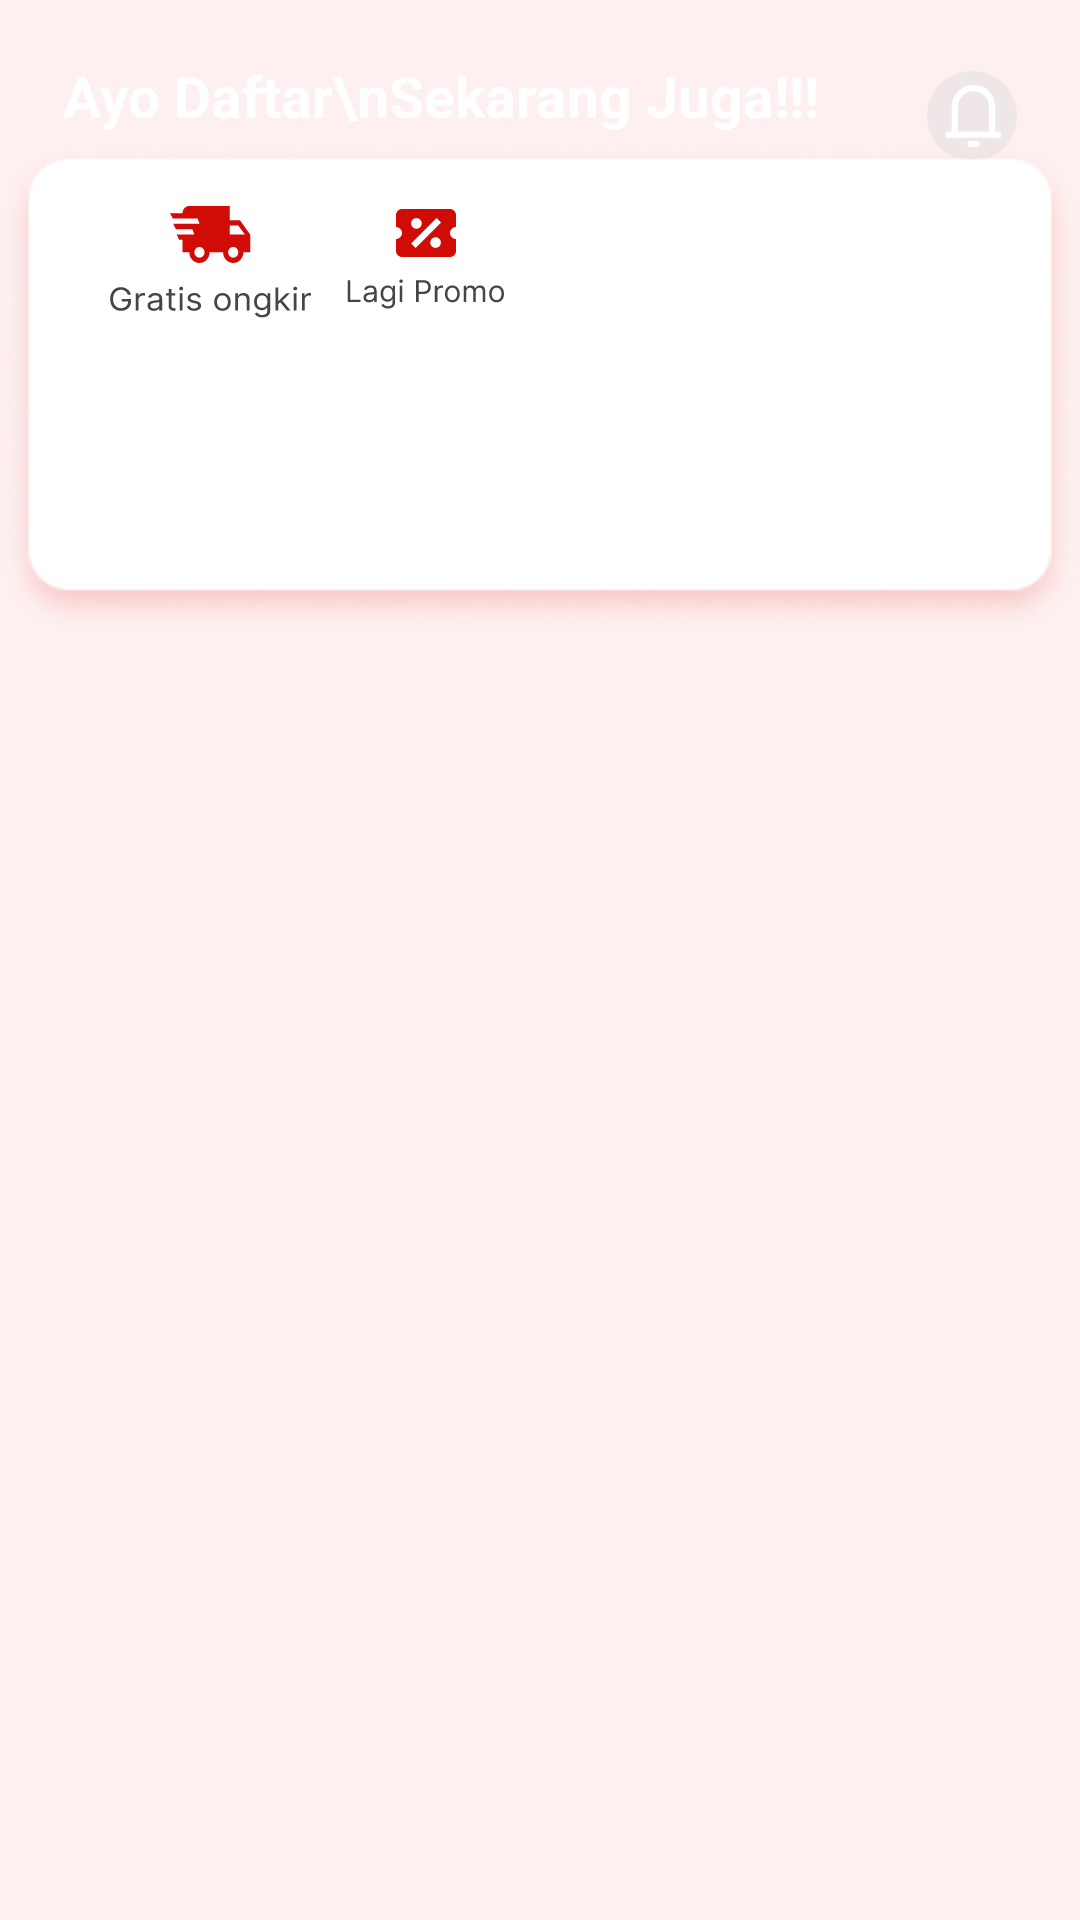

Layout XML and referenced resources for this Android screen:
<!-- AndroidManifest.xml: application theme Theme.ButcheryApp_UI -->
<!-- res/layout/activity_main.xml -->
<?xml version="1.0" encoding="utf-8"?>
<androidx.constraintlayout.widget.ConstraintLayout xmlns:android="http://schemas.android.com/apk/res/android"
    xmlns:app="http://schemas.android.com/apk/res-auto"
    xmlns:tools="http://schemas.android.com/tools"
    android:layout_width="match_parent"
    android:layout_height="match_parent"
    android:background="@color/bg_color"
    tools:context=".MainActivity">

    <ImageView
        android:id="@+id/imageView2"
        android:layout_width="match_parent"
        android:layout_height="wrap_content"
        android:layout_marginTop="-5dp"
        android:layout_marginBottom="453dp"
        app:layout_constraintBottom_toBottomOf="parent"
        app:layout_constraintEnd_toEndOf="parent"
        app:layout_constraintHorizontal_bias="0.0"
        app:layout_constraintStart_toStartOf="parent"
        app:layout_constraintTop_toTopOf="parent"
        app:layout_constraintVertical_bias="0.0"
        app:srcCompat="@drawable/bghome" />

    <ImageView
        android:id="@+id/imageView3"
        android:foreground="?android:attr/selectableItemBackground"
        android:clickable="true"
        android:layout_width="30dp"
        android:layout_height="30dp"
        android:layout_marginEnd="21dp"
        app:layout_constraintBottom_toBottomOf="parent"
        app:layout_constraintEnd_toEndOf="parent"
        app:layout_constraintHorizontal_bias="1.0"
        app:layout_constraintStart_toStartOf="parent"
        app:layout_constraintTop_toTopOf="parent"
        app:layout_constraintVertical_bias="0.039"
        app:srcCompat="@drawable/lonceng" />

    <TextView
        android:id="@+id/textView"
        android:layout_width="wrap_content"
        android:layout_height="wrap_content"
        android:layout_marginStart="21dp"
        android:layout_marginTop="19dp"
        android:text="Ayo Daftar\nSekarang Juga!!!"
        android:textSize="19sp"
        android:textStyle="bold"
        android:textColor="#ffff"
        app:layout_constraintBottom_toBottomOf="parent"
        app:layout_constraintStart_toStartOf="parent"
        app:layout_constraintTop_toTopOf="parent"
        app:layout_constraintVertical_bias="0.0" />

    <EditText
        android:id="@+id/imageView5"
        android:hint="Daging sapi"
        android:layout_width="287dp"
        android:layout_height="45dp"
        android:layout_centerHorizontal="true"
        android:layout_centerVertical="true"
        android:layout_marginTop="25dp"
        android:textSize="15sp"
        android:textColor="@color/primary_50"
        android:paddingLeft="52dp"
        android:background="@drawable/edittext_background"
        app:layout_constraintBottom_toBottomOf="@+id/imageView2"
        app:layout_constraintEnd_toEndOf="parent"
        app:layout_constraintStart_toStartOf="parent"
        app:layout_constraintTop_toBottomOf="@+id/textView"
        app:layout_constraintVertical_bias="0.0" />


    <ImageView
        android:id="@+id/imageView4"
        android:layout_width="45dp"
        android:layout_height="45dp"
        app:layout_constraintBottom_toBottomOf="@+id/imageView5"
        app:layout_constraintEnd_toEndOf="@+id/imageView5"
        app:layout_constraintHorizontal_bias="0.0"
        app:layout_constraintStart_toStartOf="@+id/imageView5"
        app:layout_constraintTop_toTopOf="@+id/imageView5"
        app:layout_constraintVertical_bias="0.0"
        app:srcCompat="@drawable/search_icon" />

    <ImageView
        android:id="@+id/imageView8"
        android:layout_width="wrap_content"
        android:layout_height="wrap_content"
        android:layout_marginTop="20dp"
        app:layout_constraintEnd_toEndOf="parent"
        app:layout_constraintStart_toStartOf="parent"
        app:layout_constraintTop_toBottomOf="@+id/imageView5"
        app:srcCompat="@drawable/bg_menu" />

    <ImageButton
        android:id="@+id/imageButton4"
        android:layout_width="wrap_content"
        android:layout_height="wrap_content"
        android:layout_marginStart="112dp"
        android:background="@color/transparent"
        app:layout_constraintBottom_toBottomOf="@+id/imageView8"
        app:layout_constraintStart_toStartOf="@+id/imageView8"
        app:layout_constraintTop_toTopOf="@+id/imageView8"
        app:layout_constraintVertical_bias="0.183"
        app:srcCompat="@drawable/menu_lagipromo" />

    <ImageButton
        android:id="@+id/imageButton3"
        android:layout_width="wrap_content"
        android:layout_height="wrap_content"
        android:layout_marginStart="36dp"
        android:background="@color/transparent"
        app:layout_constraintBottom_toBottomOf="@+id/imageView8"
        app:layout_constraintStart_toStartOf="@+id/imageView8"
        app:layout_constraintTop_toTopOf="@+id/imageView8"
        app:layout_constraintVertical_bias="0.183"
        app:srcCompat="@drawable/menu_gratisongkir" />


</androidx.constraintlayout.widget.ConstraintLayout>
<!-- resources referenced by this layout -->
<resources>
  <color name="bg_color">#FEF0F0</color>
  <color name="primary_50">#D10B05</color>
  <color name="transparent">#00000000</color>
  <!-- drawable bg_menu: png bitmap (drawable, 14436 bytes) -->
  <!-- drawable lonceng (drawable) -->
  <vector xmlns:android="http://schemas.android.com/apk/res/android"
      android:width="29dp"
      android:height="29dp"
      android:viewportWidth="29"
      android:viewportHeight="29">
    <path
        android:pathData="M14.5,14.5m-14.5,0a14.5,14.5 0,1 1,29 0a14.5,14.5 0,1 1,-29 0"
        android:fillColor="#D9D9D9"
        android:fillAlpha="0.4"/>
    <path
        android:pathData="M9,20.5V11.5C9,9.909 9.632,8.383 10.757,7.257C11.883,6.132 13.409,5.5 15,5.5C16.591,5.5 18.117,6.132 19.243,7.257C20.368,8.383 21,9.909 21,11.5V20.5M9,20.5H21M9,20.5H7M21,20.5H23M14,23.5H16"
        android:strokeLineJoin="round"
        android:strokeWidth="2"
        android:fillColor="#00000000"
        android:strokeColor="#ffffff"
        android:strokeLineCap="round"/>
  </vector>
  <!-- drawable menu_gratisongkir: vector/xml drawable (drawable, 10752 chars, omitted) -->
  <!-- drawable menu_lagipromo: vector/xml drawable (drawable, 8647 chars, omitted) -->
  <!-- drawable search_icon (drawable) -->
  <vector xmlns:android="http://schemas.android.com/apk/res/android"
      xmlns:aapt="http://schemas.android.com/aapt"
      android:width="40dp"
      android:height="40dp"
      android:viewportWidth="40"
      android:viewportHeight="40">
    <path
        android:pathData="M20,20m-20,0a20,20 0,1 1,40 0a20,20 0,1 1,-40 0">
      <aapt:attr name="android:fillColor">
        <gradient 
            android:startX="24.375"
            android:startY="2.5"
            android:endX="6.25"
            android:endY="36.875"
            android:type="linear">
          <item android:offset="0" android:color="#FFE22924"/>
          <item android:offset="1" android:color="#B7CB1923"/>
        </gradient>
      </aapt:attr>
    </path>
    <path
        android:pathData="M26.444,24.611L30.688,29.037L29.286,30.5L25.044,26.072C23.465,27.393 21.502,28.111 19.479,28.108C14.557,28.108 10.563,23.94 10.563,18.804C10.563,13.668 14.557,9.5 19.479,9.5C24.4,9.5 28.395,13.668 28.395,18.804C28.398,20.915 27.71,22.963 26.444,24.611ZM24.457,23.844C25.714,22.494 26.417,20.686 26.414,18.804C26.414,14.806 23.31,11.568 19.479,11.568C15.648,11.568 12.544,14.806 12.544,18.804C12.544,22.802 15.648,26.04 19.479,26.04C21.282,26.043 23.015,25.311 24.308,23.999L24.457,23.844Z"
        android:fillColor="#ffffff"/>
  </vector>
  <style name="Theme.ButcheryApp_UI" parent="Theme.MaterialComponents.DayNight.NoActionBar">
          
          <item name="colorPrimary">@color/primary_50</item>
          <item name="colorPrimaryVariant">@color/primary_10</item>
          <item name="colorOnPrimary">@color/black</item>
          
          <item name="colorOnSecondary">@color/black</item>
          
          <item name="android:statusBarColor">?attr/colorPrimaryVariant</item>
          <item name="android:windowAnimationStyle">@null</item>
      </style>
  <color name="primary_10">#FA4742</color>
  <color name="black">#FF000000</color>
</resources>
